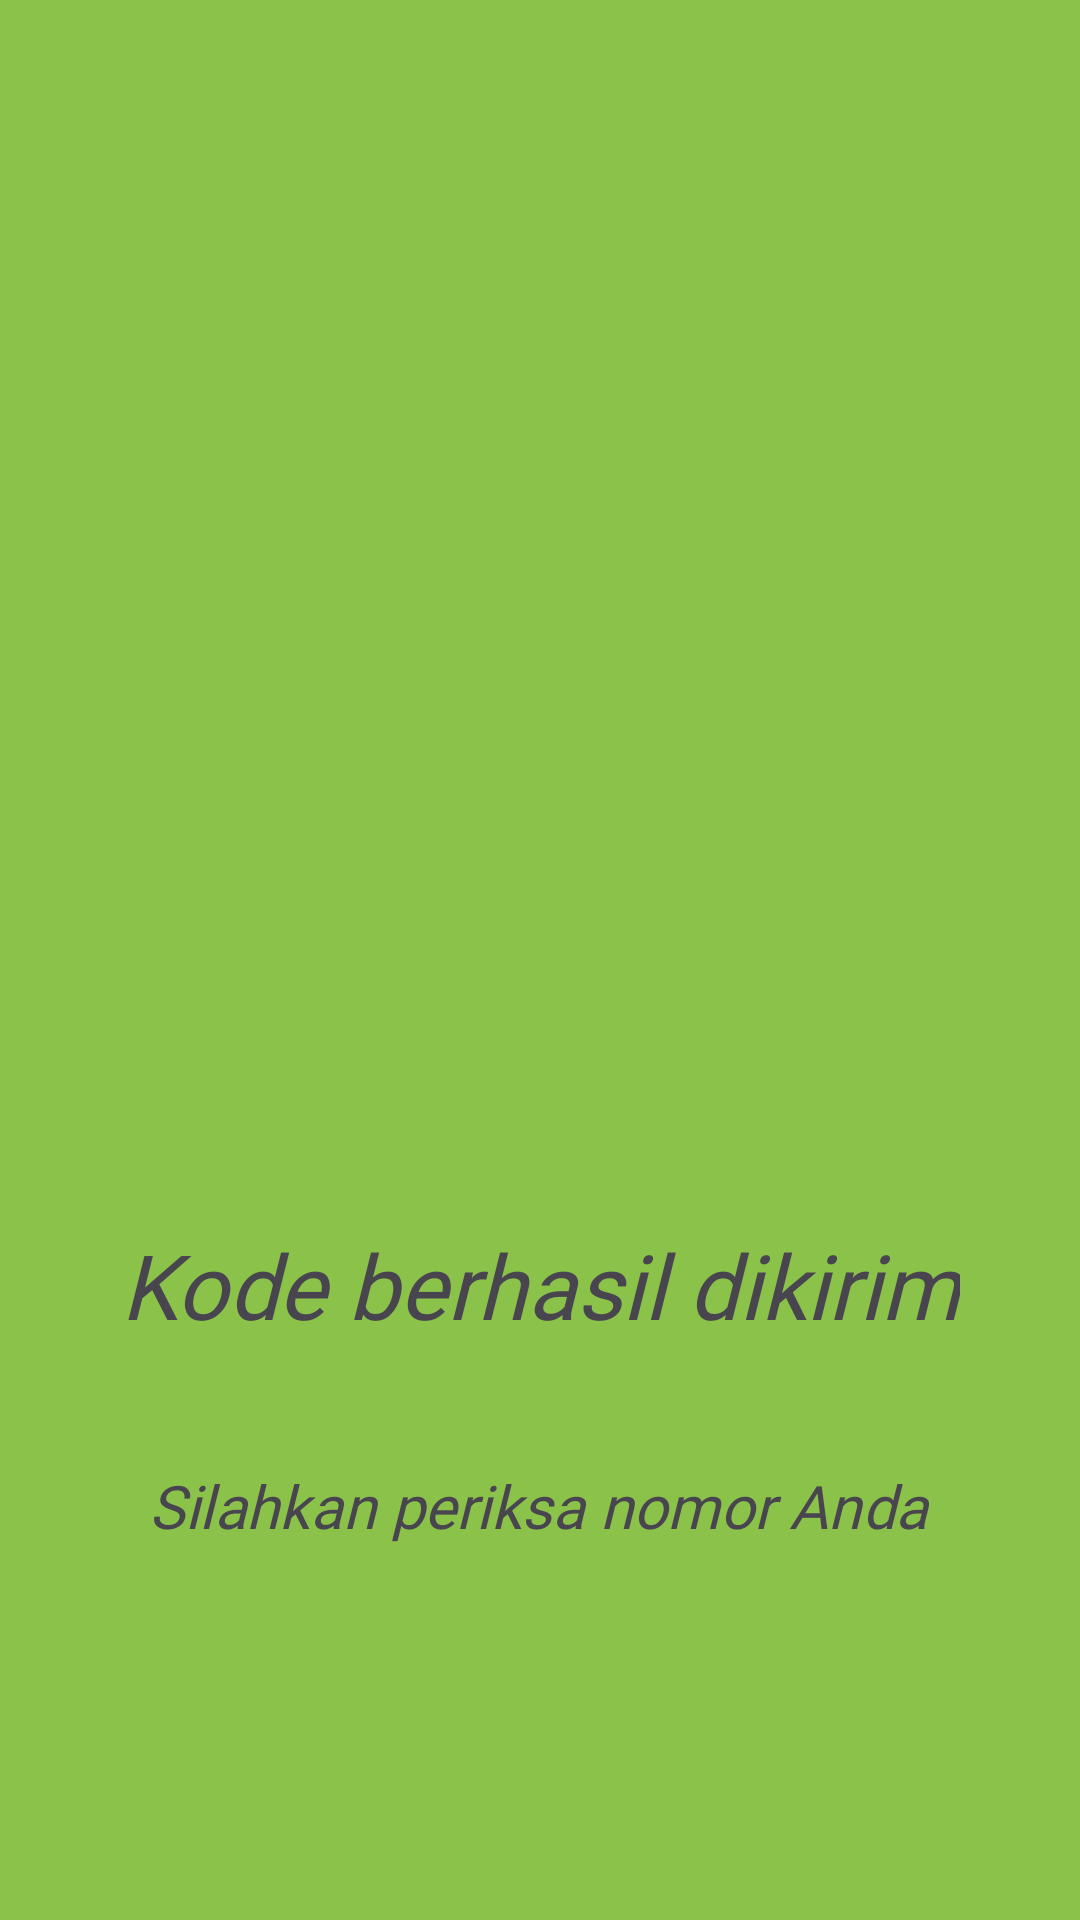

The Android layout XML behind this screen, and the referenced resources:
<!-- AndroidManifest.xml: application theme Theme.NonaaApps -->
<!-- res/layout/activity_third_result.xml -->
<?xml version="1.0" encoding="utf-8"?>
<androidx.constraintlayout.widget.ConstraintLayout xmlns:android="http://schemas.android.com/apk/res/android"
    xmlns:app="http://schemas.android.com/apk/res-auto"
    xmlns:tools="http://schemas.android.com/tools"
    android:id="@+id/main"
    android:background="@color/hijau"
    android:layout_width="match_parent"
    android:layout_height="match_parent"
    tools:context=".pertemuan_3.ThirdActivity">


    <TextView
        android:id="@+id/textView3"
        android:layout_width="wrap_content"
        android:layout_height="wrap_content"
        android:layout_marginTop="56dp"
        android:backgroundTint="@color/blue"
        android:fontFamily="@font/inter_variablefont_wght"
        android:text="Kode berhasil dikirim"
        android:textSize="30dp"
        android:textStyle="italic"
        app:layout_constraintEnd_toEndOf="parent"
        app:layout_constraintStart_toStartOf="parent"
        app:layout_constraintTop_toBottomOf="@+id/imageView2" />

    <TextView
        android:id="@+id/textView4"
        android:layout_width="wrap_content"
        android:layout_height="wrap_content"
        android:text="@string/judul_baru"
        android:fontFamily="@font/inter_variablefont_wght"
        android:textStyle="italic"
        android:textSize="20dp"
        app:layout_constraintBottom_toBottomOf="parent"
        app:layout_constraintEnd_toEndOf="parent"
        app:layout_constraintHorizontal_bias="0.498"
        app:layout_constraintStart_toStartOf="parent"
        app:layout_constraintTop_toBottomOf="@+id/textView3"
        app:layout_constraintVertical_bias="0.242" />

    <ImageView
        android:id="@+id/imageView2"
        android:layout_width="215dp"
        android:layout_height="244dp"
        android:layout_marginTop="108dp"
        app:layout_constraintEnd_toEndOf="parent"
        app:layout_constraintStart_toStartOf="parent"
        app:layout_constraintTop_toTopOf="parent" />
</androidx.constraintlayout.widget.ConstraintLayout>
<!-- resources referenced by this layout -->
<resources>
  <color name="blue">#03A9F4</color>
  <color name="hijau">#8BC34A</color>
  <string name="judul_baru">Silahkan periksa nomor Anda</string>
  <style name="Theme.NonaaApps" parent="Base.Theme.NonaaApps" />
  <style name="Base.Theme.NonaaApps" parent="Theme.Material3.DayNight.NoActionBar">
          
          
      </style>
</resources>
